Run: headless pygame with SDL's dummy video driver; simulated clock (each Clock.tick advances the game by its frame time, no real sleeping); random seed 0; keys injected as events and as key.get_pressed() state; no mouse input.
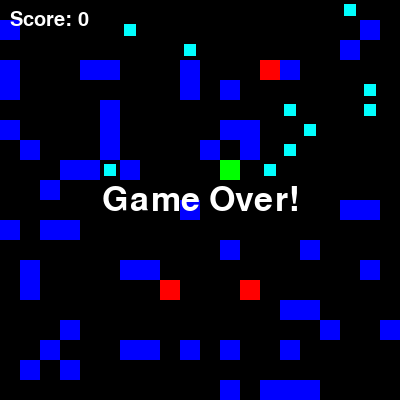
Frame 1 of 1 · flips 1–60 · no input (game ended)

The pygame program that drew these frames:

import pygame
import random

# Initialize pygame
pygame.init()

# Define screen dimensions and grid size
SCREEN_WIDTH = 400
SCREEN_HEIGHT = 400
GRID_SIZE = 20 

# Define colors
PACMAN_COLOR = (255, 255, 0)  # Yellow for Pac-Man
GHOST_COLOR = (255, 0, 0)  # Red for Ghosts
WALL_COLOR = (0, 0, 255)  # Blue for Walls
PELLET_COLOR = (0, 255, 255)  # Cyan for Pellets
BACKGROUND_COLOR = (0, 0, 0)  # Black for the background

# Create game window
screen = pygame.display.set_mode((SCREEN_WIDTH, SCREEN_HEIGHT))
pygame.display.set_caption("Pac-Man Game")

# Define possible movement directions (right, left, down, up)
DIRECTIONS = [(0, 1), (0, -1), (1, 0), (-1, 0)]

def create_grid():
    """
    Creates the grid for the game, populating it with walls and pellets.
    
    Returns:
        grid (list): A 2D list representing the game grid.
        pellets (list): A list of coordinates where pellets are located.
    """
    grid = []
    pellets = []
    for y in range(0, SCREEN_HEIGHT, GRID_SIZE):
        row = []
        for x in range(0, SCREEN_WIDTH, GRID_SIZE):
            if random.random() < 0.1:
                row.append(1)  # Wall
            else:
                row.append(0)  # Empty space
                if len(pellets) < 10 and random.random() < 0.1:  # Place pellets
                    row[-1] = 2  # Pellet
                    pellets.append((x // GRID_SIZE, y // GRID_SIZE))  # Store pellet position
        grid.append(row)
    return grid, pellets

def a_star_search(start, goal, grid):
    """
    Performs A* search to find the shortest path from the start to the goal.
    
    Args:
        start (tuple): The starting position (x, y).
        goal (tuple): The goal position (x, y).
        grid (list): The game grid containing walls and empty spaces.
    
    Returns:
        list: The path from start to goal, or an empty list if no path exists.
    """
    open_nodes = [(start, 0)]  # Nodes to explore, with initial cost 0
    visited_nodes = {}  # Dictionary to track the cost of visited nodes
    path_tracker = {}  # Dictionary to track the path for reconstruction

    while open_nodes:
        open_nodes.sort(key=lambda x: x[1] + manhattan_distance(x[0], goal))  # Sort by cost + heuristic
        current_node, g_cost = open_nodes.pop(0)

        # If goal is reached, reconstruct the path
        if current_node == goal:
            path = []
            while current_node in path_tracker:
                path.append(current_node)
                current_node = path_tracker[current_node]
            path.reverse()  # Reverse the path to get it from start to goal
            return path  

        visited_nodes[current_node] = g_cost  # Mark node as visited

        # Explore neighbors
        for dx, dy in DIRECTIONS:
            neighbor = (current_node[0] + dx, current_node[1] + dy)
            if (0 <= neighbor[0] < SCREEN_WIDTH // GRID_SIZE and
                0 <= neighbor[1] < SCREEN_HEIGHT // GRID_SIZE and
                grid[neighbor[1]][neighbor[0]] != 1):  # Ensure the neighbor is within bounds and not a wall

                new_cost = g_cost + 1  # Increment cost for moving to a neighbor

                if neighbor not in visited_nodes or new_cost < visited_nodes[neighbor]:
                    visited_nodes[neighbor] = new_cost
                    open_nodes.append((neighbor, new_cost))
                    path_tracker[neighbor] = current_node

    return []  # Return an empty path if no path found

def manhattan_distance(a, b):
    """
    Computes the Manhattan distance between two points.
    
    Args:
        a (tuple): The first point (x, y).
        b (tuple): The second point (x, y).
    
    Returns:
        int: The Manhattan distance between the points.
    """
    return abs(a[0] - b[0]) + abs(a[1] - b[1])

class PacMan:
    """
    Represents the Pac-Man character, its position, and score.
    """
    def __init__(self):
        self.x = SCREEN_WIDTH // 2 // GRID_SIZE
        self.y = SCREEN_HEIGHT // 2 // GRID_SIZE
        self.score = 0

    def move(self, goal, grid):
        """
        Moves Pac-Man towards the goal using A* search.
        
        Args:
            goal (tuple): The goal position (x, y).
            grid (list): The game grid.
        """
        path = a_star_search((self.x, self.y), goal, grid)
        if path:
            next_step = path[0]  # Move to the next step in the path
            self.x, self.y = next_step

    def collect_pellet(self, grid, pellets):
        """
        Collects a pellet if Pac-Man is on its position and updates the score.
        
        Args:
            grid (list): The game grid.
            pellets (list): The list of remaining pellets.
        """
        if (self.x, self.y) in pellets:
            pellets.remove((self.x, self.y))  # Remove pellet from the list
            self.score += 1  # Increase score

class Ghost:
    """
    Represents a ghost in the game, which can move towards Pac-Man.
    """
    def __init__(self, x, y, is_ai_ghost=False):  
        self.x = x  
        self.y = y  
        self.is_ai_ghost = is_ai_ghost  # Whether this ghost uses AI

    def move(self, pacman, grid):
        """
        Moves the ghost towards Pac-Man. If AI ghost, uses A* search.
        
        Args:
            pacman (PacMan): The Pac-Man object.
            grid (list): The game grid.
        """
        try:
            if self.is_ai_ghost:  # AI-controlled ghost
                path = a_star_search((self.x, self.y), (pacman.x, pacman.y), grid)
                if path:
                    next_step = path[0]  # Move to the next step in the path
                    self.x, self.y = next_step 
            else:  # Random movement for non-AI ghost
                if random.random() < 0.4:  # 40% chance to use A* for random ghost
                    path = a_star_search((self.x, self.y), (pacman.x, pacman.y), grid)
                    if path:
                        next_step = path[0]  
                        self.x, self.y = next_step  
                    else:
                        dx, dy = random.choice(DIRECTIONS)  # Move randomly
                        self.x += dx  
                        self.y += dy  
                else:
                    dx, dy = random.choice(DIRECTIONS)  # Move randomly
                    self.x += dx  
                    self.y += dy  
        except Exception as e:
            print(f"Error moving ghost at ({self.x}, {self.y}): {e}")  # Error handling for unexpected issues

# Initialize game elements
grid, pellets = create_grid()
pacman = PacMan()
ghosts = [Ghost(random.randint(0, SCREEN_WIDTH // GRID_SIZE - 1),
                random.randint(0, SCREEN_HEIGHT // GRID_SIZE - 1),
                is_ai_ghost=(i == 0))  # First ghost is AI-controlled
               for i in range(4)]  # Create 4 ghosts

# Game loop
running = True
clock = pygame.time.Clock()
game_over = ""

while running:
    try:
        screen.fill(BACKGROUND_COLOR)

        # Check for game over condition (all pellets collected)
        if len(pellets) == 0:
            game_over = "Pac-Man Won!"
            running = False

        # Move Pac-Man towards the first pellet (if any)
        if pellets:
            pacman.move(pellets[0], grid)
            pacman.collect_pellet(grid, pellets)

        # Move ghosts and check for collision with Pac-Man
        for ghost in ghosts:
            ghost.move(pacman, grid)
            if ghost.x == pacman.x and ghost.y == pacman.y:
                game_over = "Game Over!"
                running = False

        # Draw the grid (walls)
        for y in range(len(grid)):
            for x in range(len(grid[y])):
                if grid[y][x] == 1:  # Wall
                    pygame.draw.rect(screen, WALL_COLOR, pygame.Rect(x * GRID_SIZE, y * GRID_SIZE, GRID_SIZE, GRID_SIZE))
                elif grid[y][x] == 0:  # Empty space
                    pygame.draw.rect(screen, BACKGROUND_COLOR, pygame.Rect(x * GRID_SIZE, y * GRID_SIZE, GRID_SIZE, GRID_SIZE))

        # Draw pellets
        for pellet in pellets:
            pygame.draw.rect(screen, PELLET_COLOR, pygame.Rect(pellet[0] * GRID_SIZE + 4, pellet[1] * GRID_SIZE + 4, GRID_SIZE - 8, GRID_SIZE - 8))

        # Draw Pac-Man
        pygame.draw.rect(screen, PACMAN_COLOR, pygame.Rect(pacman.x * GRID_SIZE, pacman.y * GRID_SIZE, GRID_SIZE, GRID_SIZE))

        # Draw ghosts
        for ghost in ghosts:
            ghost_color = GHOST_COLOR if not ghost.is_ai_ghost else (0, 255, 0)  # AI ghosts are green
            pygame.draw.rect(screen, ghost_color, pygame.Rect(ghost.x * GRID_SIZE, ghost.y * GRID_SIZE, GRID_SIZE, GRID_SIZE))

        # Display the score
        score_font = pygame.font.Font(None, 30)
        score_text = score_font.render(f"Score: {pacman.score}", True, (255, 255, 255))
        screen.blit(score_text, (10, 10))

        # Display game over message
        if game_over:
            font = pygame.font.Font(None, 50)
            text = font.render(game_over, True, (255, 255, 255))
            screen.blit(text, (SCREEN_WIDTH // 2 - text.get_width() // 2, SCREEN_HEIGHT // 2 - text.get_height() // 2))

        pygame.display.flip()  # Update the display
        clock.tick(10)  # Set the game speed

    except Exception as e:
        print(f"Error during game loop: {e}")

# Quit pygame
pygame.quit()
